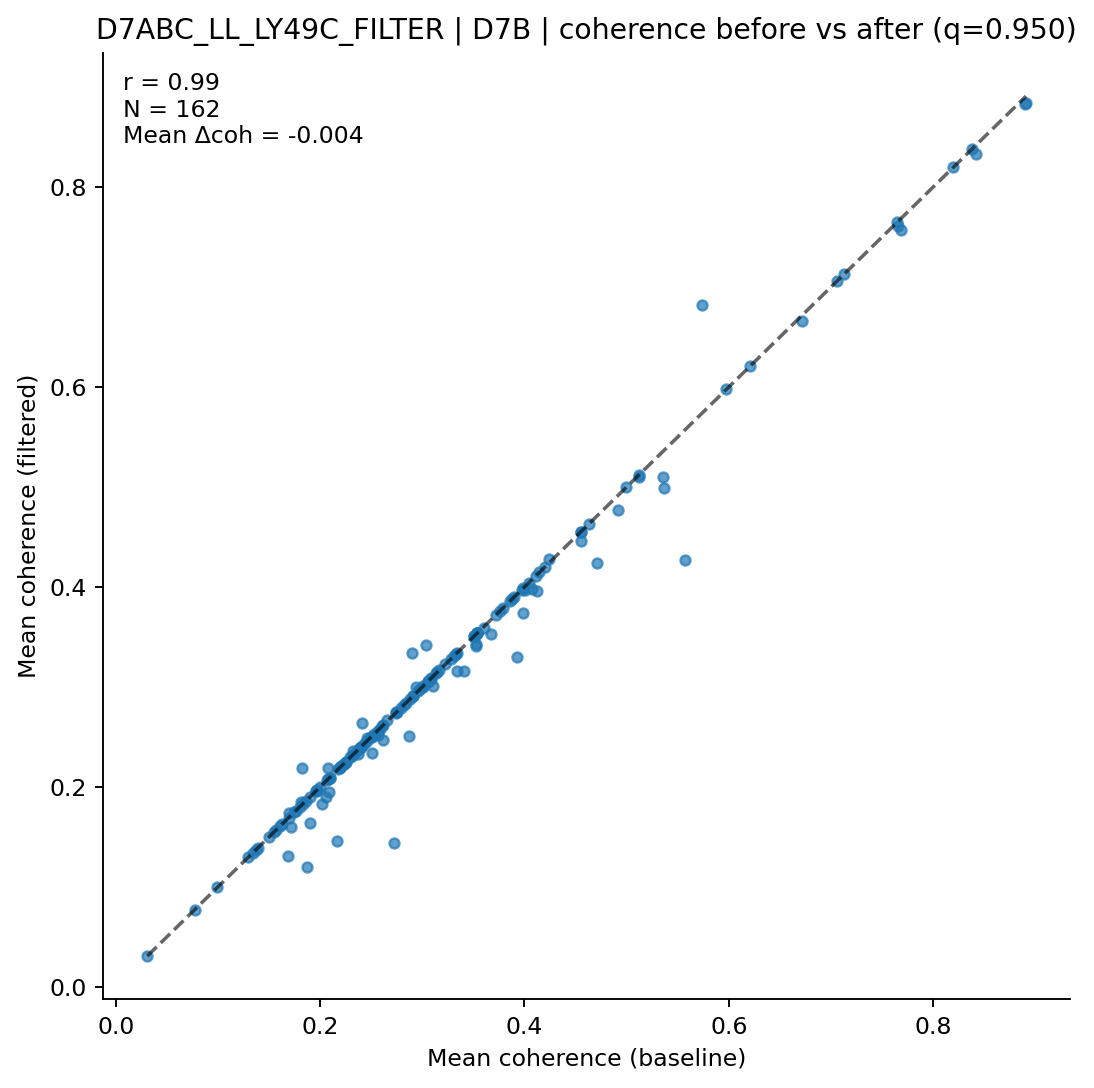

The table this chart was drawn from, first rows:
clonotype, coh_before, coh_after, n_before, n_after
AV10-CAANSGGSNAKLTF-AJ42_BV19-CASSIGRTGN…, 0.5976, 0.5976, 28, 28
AV10-CAASADYANKMIF-AJ47_BV3-CASSLAGQGYEQ…, 0.3407, 0.3163, 8, 7
AV10-CAASIDSNYQLIW-AJ33_BV19-CASSPSGTTNT…, 0.1694, 0.1694, 14, 14
AV12-1-CALRDYSNNRLTL-AJ7_BV3-CASSPGVDTQY…, 0.3536, 0.3536, 13, 13
AV12-1-CALSDTGNTGKLIF-AJ37_BV13-2-CASGEA…, 0.4712, 0.4243, 14, 12
AV12-1-CALSETGNTGKLIF-AJ37_BV13-2-CASGDA…, 0.5571, 0.4266, 7, 5
AV12-2-CALNQGGSAKLIF-AJ57_BV1-CTCSADWGNY…, 0.2525, 0.2525, 7, 7
AV12-2-CALRMATGGNNKLTF-AJ56_BV1-CTCSAVKF…, 0.2334, 0.2334, 5, 5
AV12-2-CALSDNQGGRALIF-AJ15_BV13-1-CASSAG…, 0.1858, 0.1858, 8, 8
AV12-2-CALSDRDSAGNKLTF-AJ17_BV13-3-CASSD…, 0.2744, 0.2744, 9, 9
AV12-3-CALSDSGSFNKLTF-AJ4_BV14-CASSLRGQQ…, 0.1995, 0.1995, 7, 7
AV12-3-CALSNSGTYQRF-AJ13_BV19-CASSPSGTTN…, 0.1716, 0.1597, 15, 14
AV12D-3-CALFYQGGRALIF-AJ15_BV13-1-CASSEG…, 0.3088, 0.3088, 7, 7
AV12D-3-CALTNYNVLYF-AJ21_BV19-CASSITGDNS…, 0.1898, 0.1644, 18, 17
AV13-1-CAFNNAGAKLTF-AJ39_BV3-CASSYRDWGVE…, 0.1967, 0.1967, 7, 7
AV13-1-CALDTGYQNFYF-AJ49_BV5-CASSRDRGQDT…, 0.838, 0.838, 6, 6
AV13-1-CALEGRGSNYKLTF-AJ53_BV14-CASSSRYE…, 0.2787, 0.2787, 8, 8
AV13-1-CALERSNNRIFF-AJ31_BV2-CASSQDRRGDT…, 0.3972, 0.3972, 9, 9
AV13-1-CALSFNYAQGLTF-AJ26_BV2-CASSQDRVAE…, 0.3509, 0.3509, 6, 6
AV13-2-CAIDPNTGKLTF-AJ27_BV13-1-CASSDAGT…, 0.2058, 0.1899, 11, 10
AV13-2-CAIDPNTNKVVF-AJ34_BV15-CASSTGNTLY…, 0.2913, 0.2913, 6, 6
AV13-2-CAIDPNTNKVVF-AJ34_BV31-CAWSLLGSQN…, 0.2324, 0.2362, 22, 21
AV13-2-CAIDPNTNKVVF-AJ34_BV31-CAWSRLGVQN…, 0.2162, 0.146, 8, 7
AV13-2-CAIDQDTGYQNFYF-AJ49_BV30-CSSRGRFN…, 0.2401, 0.2401, 6, 6
AV13-2-CAIDRPSSSFSKLVF-AJ50_BV26-CASSLSR…, 0.18, 0.18, 9, 9
AV13-2-CAIDTEGADRLTF-AJ45_BV30-CSSREGQNT…, 0.399, 0.399, 22, 22
AV13-2-CAIDTNTGKLTF-AJ27_BV13-2-CASGDVNT…, 0.29, 0.3335, 9, 8
AV13-2-CAIDTNTGKLTF-AJ27_BV13-3-CASSETGT…, 0.4238, 0.4278, 198, 192
AV13-2-CALEGRGSNYKLTF-AJ53_BV14-CASSSRYE…, 0.5369, 0.499, 10, 9
AV13-2-CAMNNNAGAKLTF-AJ39_BV14-CASSSRYEQ…, 0.5121, 0.51, 75, 74
AV13-2-CAMNTGNYKYVF-AJ40_BV5-CASSRQQDTQY…, 0.2206, 0.2206, 24, 24
AV13-4/DV7-CAMERTEGADRLTF-AJ45_BV1-CTCSA…, 0.1547, 0.1547, 5, 5
AV13D-1-CAMERSNNRIFF-AJ31_BV2-CASSQDRRGD…, 0.2942, 0.3003, 25, 24
AV13D-2-CAIDRQGGRALIF-AJ15_BV13-1-CASSDQ…, 0.2822, 0.2822, 16, 16
AV13D-2-CAIERNMGYKLTF-AJ9_BV13-2-CASGDRT…, 0.4041, 0.4041, 5, 5
AV13D-2-CAIGGGSALGRLHF-AJ18_BV12-2-CASSP…, 0.3537, 0.3537, 7, 7
AV13D-4-CAMDNNAGAKLTF-AJ39_BV14-CASSLRGQ…, 0.3165, 0.3165, 8, 8
AV13D-4-CAMELDSNYQLIW-AJ33_BV17-CASSRGYN…, 0.2374, 0.2374, 9, 9
AV13N-1-CAMERSNNRIFF-AJ31_BV2-CASSQDRRGG…, 0.2092, 0.2092, 39, 39
AV14-2-CAADSNYQLIW-AJ33_BV13-1-CASSEVGGQ…, 0.2461, 0.2461, 5, 5
AV14-2-CAAREGGRALIF-AJ15_BV5-CASSHRGGNTL…, 0.3149, 0.3149, 5, 5
AV14-2-CAASAASGSWQLIF-AJ22_BV31-CAWSLAGS…, 0.134, 0.134, 6, 6
AV14-2-CAASADTGNYKYVF-AJ40_BV13-3-CASSDA…, 0.3601, 0.3589, 21, 20
AV14-2-CAASASSGSWQLIF-AJ22_BV31-CAWSLAGS…, 0.2464, 0.2491, 94, 91
AV14-2-CAASASSGSWQLIF-AJ22_BV31-CAWSLGGS…, 0.1761, 0.1761, 7, 7
AV14-2-CAASASSGSWQLIF-AJ22_BV31-CAWSLQGS…, 0.2564, 0.2521, 19, 18
AV14-2-CAASASSGSWQLIF-AJ22_BV31-CAWSLSGS…, 0.2393, 0.2393, 14, 14
AV14-2-CAASESSGSWQLIF-AJ22_BV5-CASSQRLGG…, 0.3107, 0.301, 30, 28
AV14-3-CAATNSAGNKLTF-AJ17_BV26-CASSLTLSG…, 0.2842, 0.2842, 6, 6
AV14D-1-CAAKEDSNYQLIW-AJ33_BV13-2-CASGDR…, 0.1974, 0.1974, 6, 6
AV14D-1-CAARMDYANKMIF-AJ47_BV3-CASSLGLDE…, 0.3002, 0.3002, 11, 11
AV14D-1-CAARNTEGADRLTF-AJ45_BV29-CASSWGN…, 0.0309, 0.0309, 6, 6
AV14D-1-CAASASNYNVLYF-AJ21_BV5-CASSRDWDE…, 0.1629, 0.1629, 12, 12
AV14D-1-CAASDSGYNKLTF-AJ11_BV5-CASSQGQAN…, 0.2091, 0.1944, 12, 11
AV14D-1-CAASSNMGYKLTF-AJ9_BV14-CASRQRDTQ…, 0.157, 0.157, 7, 7
AV14D-3/DV8-CAASASSGSWQLIF-AJ22_BV31-CAW…, 0.1818, 0.2189, 6, 5
AV14D-3/DV8-CAASASSGYNKLTF-AJ11_BV3-CASS…, 0.353, 0.3407, 12, 10
AV15-1/DV6-1-CALWELNNYAQGLTF-AJ26_BV13-1…, 0.2619, 0.2619, 7, 7
AV15-2/DV6-2-CALSEPPSNTNKVVF-AJ34_BV13-2…, 0.2909, 0.2909, 6, 6
AV15-2/DV6-2-CALSERSSGSWQLIF-AJ22_BV31-C…, 0.3343, 0.3343, 5, 5
... 102 more rows
